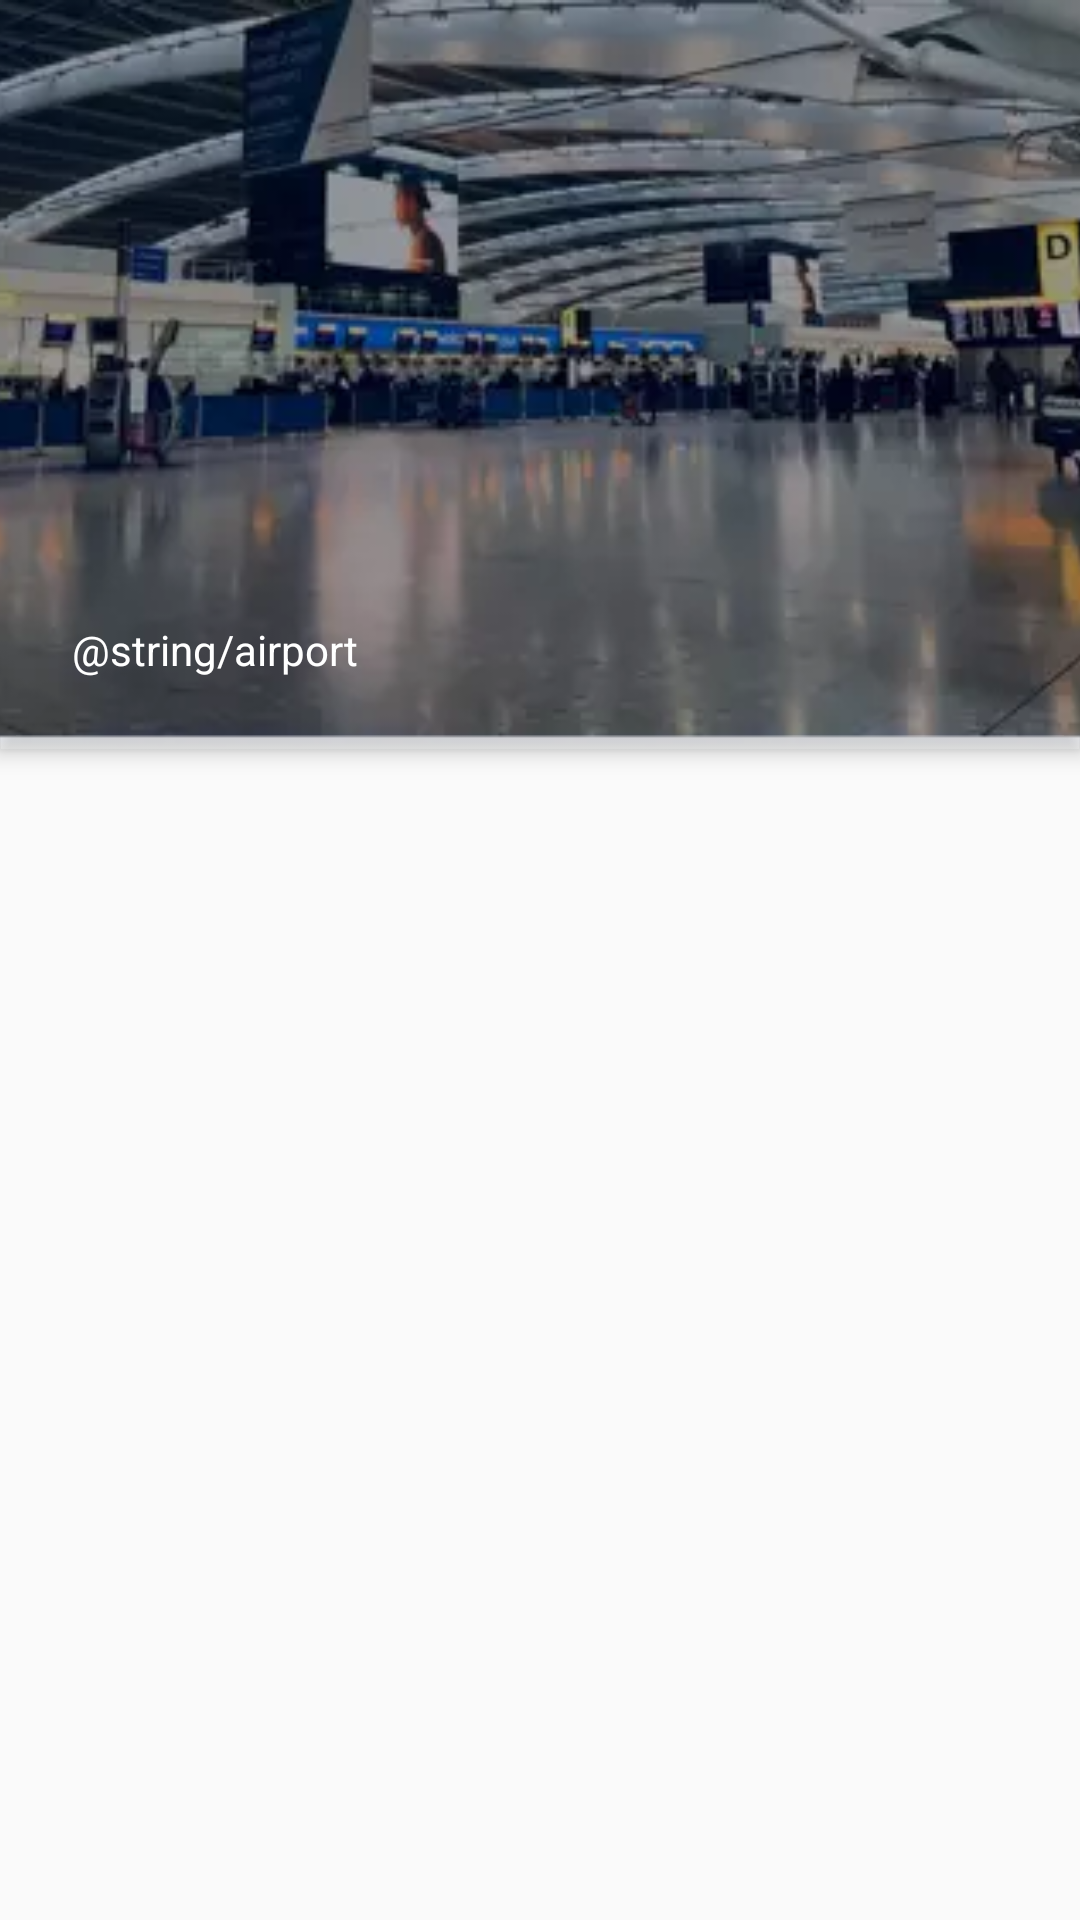

Android layout source for this screen:
<!-- AndroidManifest.xml: application theme AppTheme -->
<!-- res/layout/flight_schedule_fragment.xml -->
<?xml version="1.0" encoding="utf-8"?>
<androidx.constraintlayout.widget.ConstraintLayout xmlns:android="http://schemas.android.com/apk/res/android"
    xmlns:tools="http://schemas.android.com/tools"
    xmlns:app="http://schemas.android.com/apk/res-auto"
    android:layout_width="match_parent"
    android:layout_height="match_parent"
    tools:context=".ui.flightschedule.view.FlightScheduleFragment">

    <androidx.coordinatorlayout.widget.CoordinatorLayout
        android:id="@+id/flightScheduleDetailsContainer"
        android:layout_width="match_parent"
        android:layout_height="wrap_content"
        app:layout_constraintStart_toStartOf="parent"
        app:layout_constraintTop_toTopOf="parent"
        android:visibility="visible"
        tools:visibility="visible">

        <com.google.android.material.appbar.AppBarLayout
            android:layout_width="match_parent"
            android:layout_height="wrap_content"
            android:elevation="@dimen/app_bar_layout_elevation">

            <com.google.android.material.appbar.CollapsingToolbarLayout
                android:layout_width="match_parent"
                android:layout_height="@dimen/collapsing_toolbar_layout_height"
                app:layout_scrollFlags="scroll">

                <ImageView
                    android:layout_width="match_parent"
                    android:layout_height="match_parent"
                    android:scaleType="centerCrop"
                    android:src="@drawable/background_img"
                    android:fitsSystemWindows="true"
                    app:layout_collapseMode="parallax" />

                <View
                    android:layout_width="match_parent"
                    android:layout_height="match_parent"
                    android:background="@drawable/photo_background_protection"
                    app:layout_collapseMode="parallax" />

                <androidx.constraintlayout.widget.ConstraintLayout
                    android:layout_width="match_parent"
                    android:layout_height="wrap_content"
                    android:layout_gravity="bottom"
                    android:padding="@dimen/flight_schedule_heading_text_padding"
                    android:orientation="vertical"
                    app:layout_collapseMode="parallax">

                    <TextView
                        android:id="@+id/flightScheduleAirportNameTextView"
                        android:layout_width="match_parent"
                        android:layout_height="wrap_content"
                        android:textColor="@android:color/white"
                        android:maxLines="2"
                        app:layout_constraintTop_toTopOf="parent"
                        app:layout_constraintStart_toStartOf="parent"
                        tools:text="O.R. Tambo International"
                        style="@style/AppTheme.WhiteLargeText"/>

                    <TextView
                        android:id="@+id/flightSchedulePlaceType"
                        android:layout_width="wrap_content"
                        android:layout_height="wrap_content"
                        android:maxLines="1"
                        android:maxLength="25"
                        android:text="@string/airport"
                        app:layout_constraintTop_toBottomOf="@+id/flightScheduleAirportNameTextView"
                        app:layout_constraintStart_toStartOf="parent"
                        style="@style/AppTheme.WhiteSmallText"/>

                    <TextView
                        android:id="@+id/flightScheduleAirportLocation"
                        android:layout_width="wrap_content"
                        android:layout_height="wrap_content"
                        android:layout_marginStart="@dimen/flight_schedule_location_text_margin_start"
                        android:maxLines="1"
                        app:layout_constraintTop_toBottomOf="@+id/flightScheduleAirportNameTextView"
                        app:layout_constraintStart_toEndOf="@+id/flightSchedulePlaceType"
                        tools:text="Kempton Park"
                        style="@style/AppTheme.WhiteSmallText" />

                </androidx.constraintlayout.widget.ConstraintLayout>

                <androidx.appcompat.widget.Toolbar
                    android:id="@+id/toolbar"
                    android:layout_width="match_parent"
                    android:layout_height="?actionBarSize" />

            </com.google.android.material.appbar.CollapsingToolbarLayout>

        </com.google.android.material.appbar.AppBarLayout>

        <androidx.core.widget.NestedScrollView
            android:layout_width="match_parent"
            android:layout_height="match_parent"
            app:layout_behavior="@string/appbar_scrolling_view_behavior">

            <androidx.recyclerview.widget.RecyclerView
                android:id="@+id/flightScheduleRecylcerView"
                android:layout_width="match_parent"
                android:layout_height="match_parent"
                app:layoutManager="androidx.recyclerview.widget.LinearLayoutManager"
                tools:listitem="@layout/flight_schedule_list_item"/>

        </androidx.core.widget.NestedScrollView>

    </androidx.coordinatorlayout.widget.CoordinatorLayout>

    <ProgressBar
        android:id="@+id/flightScheduleDetailsProgressBar"
        android:layout_width="wrap_content"
        android:layout_height="wrap_content"
        android:visibility="gone"
        app:layout_constraintStart_toStartOf="parent"
        app:layout_constraintEnd_toEndOf="parent"
        app:layout_constraintTop_toTopOf="parent"
        app:layout_constraintBottom_toBottomOf="parent"
        tools:visibility="gone" />

</androidx.constraintlayout.widget.ConstraintLayout>
<!-- res/layout/flight_schedule_list_item.xml (included above) -->
<?xml version="1.0" encoding="utf-8"?>
<androidx.cardview.widget.CardView xmlns:android="http://schemas.android.com/apk/res/android"
   xmlns:tools="http://schemas.android.com/tools"
   xmlns:app="http://schemas.android.com/apk/res-auto"
   android:layout_width="match_parent"
   android:layout_height="wrap_content"
   android:layout_margin="8dp">

    <androidx.constraintlayout.widget.ConstraintLayout
        android:layout_width="match_parent"
        android:layout_height="wrap_content"
        android:padding="@dimen/card_view_padding">

        <TextView
            android:id="@+id/flightScheduleAirlineNameTextView"
            android:layout_width="0dp"
            android:layout_height="wrap_content"
            android:layout_marginBottom="@dimen/flight_schedule_divider_margin"
            android:drawableStart="@drawable/ic_plane"
            android:drawablePadding="@dimen/flight_schedule_airline_name_text_view_drawable_padding"
            app:layout_constraintStart_toStartOf="parent"
            app:layout_constraintTop_toTopOf="parent"
            app:layout_constraintEnd_toStartOf="@+id/flightScheduleStatusTextView"
            app:layout_constraintBottom_toTopOf="@id/divider"
            tools:text="South African Airways"
            style="@style/AppTheme.BlueGrayMediumText"/>

        <TextView
            android:id="@+id/flightScheduleStatusTextView"
            android:layout_width="wrap_content"
            android:layout_height="match_parent"
            android:layout_marginBottom="@dimen/flight_schedule_divider_margin"
            android:drawableStart="@drawable/green_dot"
            android:drawablePadding="@dimen/flight_schedule_status_text_view_drawable_padding"
            app:layout_constraintTop_toTopOf="parent"
            app:layout_constraintEnd_toEndOf="parent"
            app:layout_constraintBottom_toTopOf="@id/divider"
            tools:text="Departed"
            style="@style/AppTheme.GraySmallText"/>

        <View
            android:id="@+id/divider"
            android:layout_width="0dp"
            android:layout_height="@dimen/flight_schedule_list_item_line_divider"
            android:background="@android:color/darker_gray"
            app:layout_constraintBottom_toBottomOf="parent"
            app:layout_constraintStart_toStartOf="parent"
            app:layout_constraintEnd_toEndOf="parent"
            app:layout_constraintTop_toTopOf="parent"/>

        <com.flightmode.app.widget.LabelValueWidget
            android:id="@+id/flightScheduleDepartureLabelValueWidget"
            android:layout_width="wrap_content"
            android:layout_height="wrap_content"
            android:layout_marginTop="@dimen/flight_schedule_divider_margin"
            app:layout_constraintStart_toStartOf="parent"
            app:layout_constraintTop_toBottomOf="@id/divider"
            app:text_top="@string/flight_schedule_departure_time_label_text"
            tools:text_bottom="05:30" />

        <com.flightmode.app.widget.LabelValueWidget
            android:id="@+id/flightScheduleFlightNumberLabelValueWidget"
            android:layout_width="wrap_content"
            android:layout_height="wrap_content"
            android:layout_marginTop="@dimen/flight_schedule_divider_margin"
            app:layout_constraintStart_toStartOf="parent"
            app:layout_constraintEnd_toEndOf="parent"
            app:layout_constraintTop_toBottomOf="@id/divider"
            app:text_top="@string/flight_schedule_flight_number_label_text"
            tools:text_bottom="SAS303" />

        <com.flightmode.app.widget.LabelValueWidget
            android:id="@+id/flightScheduleDestinationLabelValueWidget"
            android:layout_width="wrap_content"
            android:layout_height="wrap_content"
            android:layout_marginTop="@dimen/flight_schedule_divider_margin"
            app:layout_constraintEnd_toEndOf="parent"
            app:layout_constraintTop_toBottomOf="@id/divider"
            app:text_top="@string/flight_schedule_destination_label_text"
            tools:text_bottom="Cape Town" />

    </androidx.constraintlayout.widget.ConstraintLayout>

</androidx.cardview.widget.CardView>
<!-- resources referenced by this layout -->
<resources>
  <dimen name="app_bar_layout_elevation">4dp</dimen>
  <dimen name="card_view_padding">24dp</dimen>
  <dimen name="collapsing_toolbar_layout_height">250dp</dimen>
  <dimen name="flight_schedule_airline_name_text_view_drawable_padding">12dp</dimen>
  <dimen name="flight_schedule_divider_margin">16dp</dimen>
  <dimen name="flight_schedule_heading_text_padding">24dp</dimen>
  <dimen name="flight_schedule_list_item_line_divider">1dp</dimen>
  <dimen name="flight_schedule_location_text_margin_start">12dp</dimen>
  <dimen name="flight_schedule_status_text_view_drawable_padding">8dp</dimen>
  <!-- drawable background_img: webp bitmap (drawable, 11316 bytes) -->
  <!-- drawable green_dot: webp bitmap (drawable, 178 bytes) -->
  <style name="AppTheme.BlueGrayMediumText" parent="AppTheme.MediumText">
          <item name="android:textColor">@color/colorBlueGray</item>
      </style>
  <style name="AppTheme.GraySmallText" parent="AppTheme.SmallText">
          <item name="android:textColor">@android:color/darker_gray</item>
      </style>
  <style name="AppTheme.WhiteLargeText" parent="AppTheme.LargeText">
          <item name="android:textColor">@android:color/white</item>
      </style>
  <style name="AppTheme.WhiteSmallText" parent="AppTheme.SmallText">
          <item name="android:textColor">@android:color/white</item>
      </style>
  <style name="AppTheme" parent="Theme.AppCompat.Light.DarkActionBar">
          <item name="colorPrimary">@android:color/transparent</item>
          <item name="colorPrimaryDark">@color/colorPrimaryDark</item>
          <item name="colorAccent">@color/colorAccent</item>
      </style>
  <style name="AppTheme.MediumText" parent="AppTheme">
          <item name="android:textAppearance">@android:style/TextAppearance.DeviceDefault.Medium</item>
          <item name="android:textStyle">bold</item>
      </style>
  <color name="colorBlueGray">#40486C</color>
  <style name="AppTheme.SmallText" parent="AppTheme">
          <item name="android:textAppearance">@android:style/TextAppearance.DeviceDefault.Small</item>
      </style>
  <style name="AppTheme.LargeText" parent="AppTheme">
          <item name="android:textAppearance">@android:style/TextAppearance.DeviceDefault.Large</item>
          <item name="android:textStyle">bold</item>
      </style>
  <color name="colorPrimaryDark">#00574B</color>
  <color name="colorAccent">#D81B60</color>
</resources>
